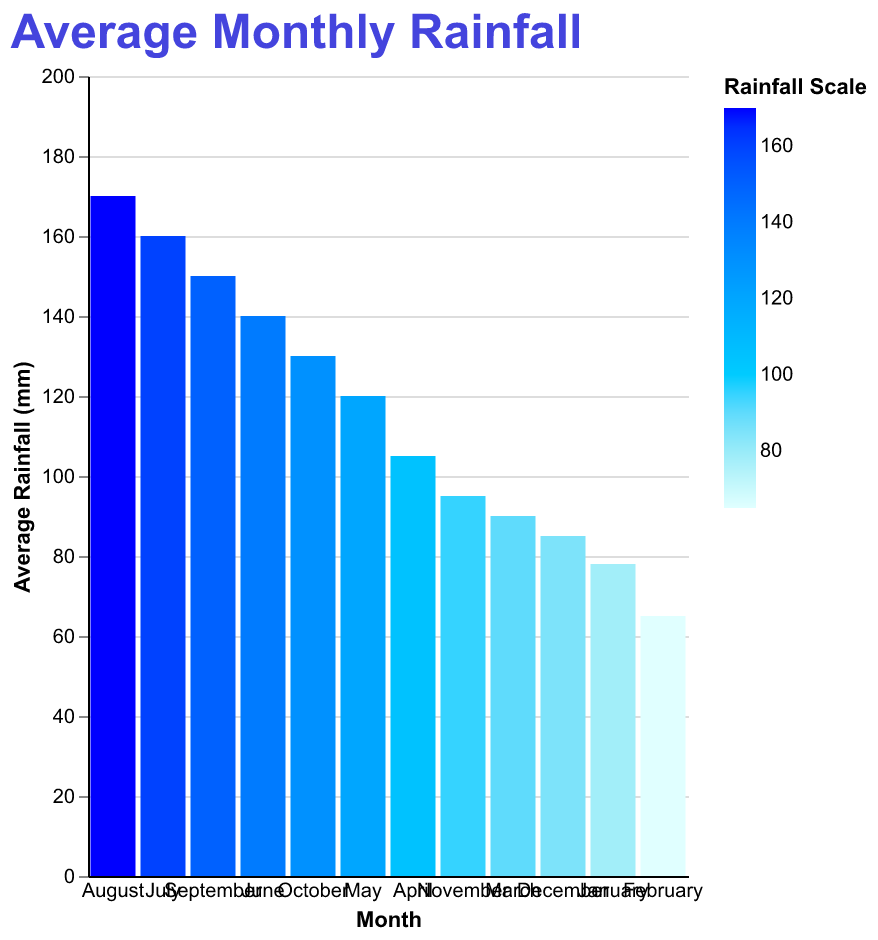

Source data for this figure (header and first rows):
Month, Average Rainfall (mm)
January, 78
February, 65
March, 90
April, 105
May, 120
June, 140
July, 160
August, 170
September, 150
October, 130
November, 95
December, 85
